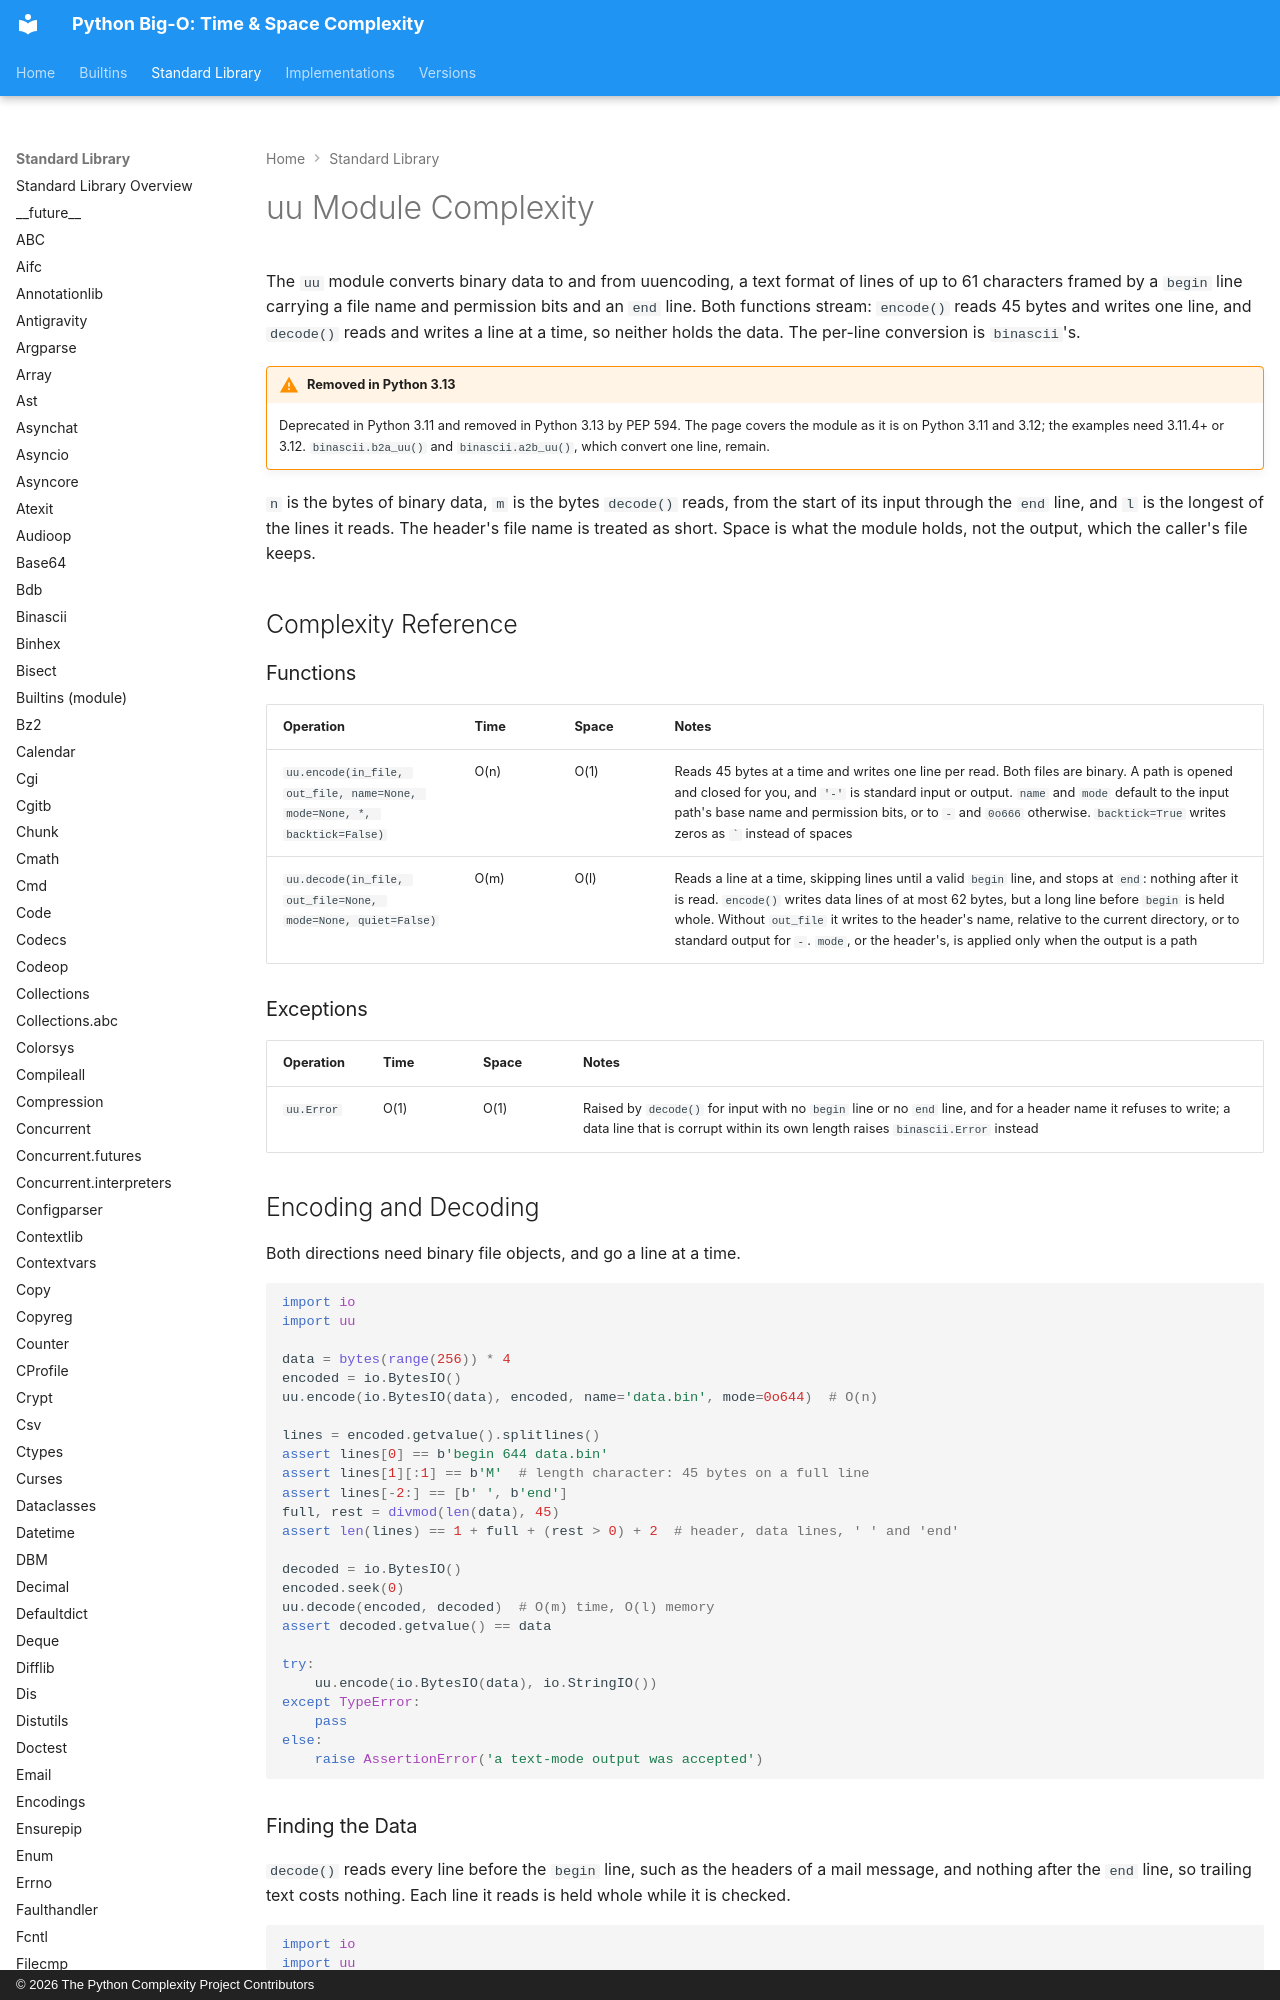

repository: heikkitoivonen/python-time-space-complexity · page: stdlib/uu/index.html · generator: mkdocs · copyright: © 2026 The Python Complexity Project Contributors

# uu Module Complexity

The `uu` module converts binary data to and from uuencoding, a text format of lines of up to 61
characters framed by a `begin` line carrying a file name and permission bits and an `end` line.
Both functions stream: `encode()` reads 45 bytes and writes one line, and `decode()` reads and
writes a line at a time, so neither holds the data. The per-line conversion is `binascii`'s.

!!! warning "Removed in Python 3.13"
    Deprecated in Python 3.11 and removed in Python 3.13 by PEP 594. The page covers the module
    as it is on Python 3.11 and 3.12; the examples need 3.11.4+ or 3.12.
    `binascii.b2a_uu()` and `binascii.a2b_uu()`, which convert one line, remain.

`n` is the bytes of binary data, `m` is the bytes `decode()` reads, from the start of its input
through the `end` line, and `l` is the longest of the lines it reads. The header's file name is
treated as short. Space is what the module holds, not the output, which the caller's file keeps.

## Complexity Reference

### Functions

| Operation | Time | Space | Notes |
|-----------|------|-------|-------|
| `uu.encode(in_file, out_file, name=None, mode=None, *, backtick=False)` | O(n) | O(1) | Reads 45 bytes at a time and writes one line per read. Both files are binary. A path is opened and closed for you, and `'-'` is standard input or output. `name` and `mode` default to the input path's base name and permission bits, or to `-` and `0o666` otherwise. `backtick=True` writes zeros as `` ` `` instead of spaces |
| `uu.decode(in_file, out_file=None, mode=None, quiet=False)` | O(m) | O(l) | Reads a line at a time, skipping lines until a valid `begin` line, and stops at `end`: nothing after it is read. `encode()` writes data lines of at most 62 bytes, but a long line before `begin` is held whole. Without `out_file` it writes to the header's name, relative to the current directory, or to standard output for `-`. `mode`, or the header's, is applied only when the output is a path |
